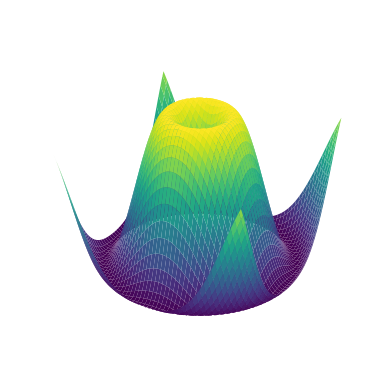

Here is the Python script that generated this plot:
import matplotlib.pyplot as plt
import numpy as np

x=np.linspace(-5,5,100)
y=np.linspace(-5,5,100)

x,y=np.meshgrid(x,y)
z=np.sin(np.sqrt(x**2+y**2))
fig=plt.figure()
ax=fig.add_subplot(111,projection='3d')
ax.plot_surface(x,y,z,cmap='viridis')

ax.set_axis_off()
plt.show()